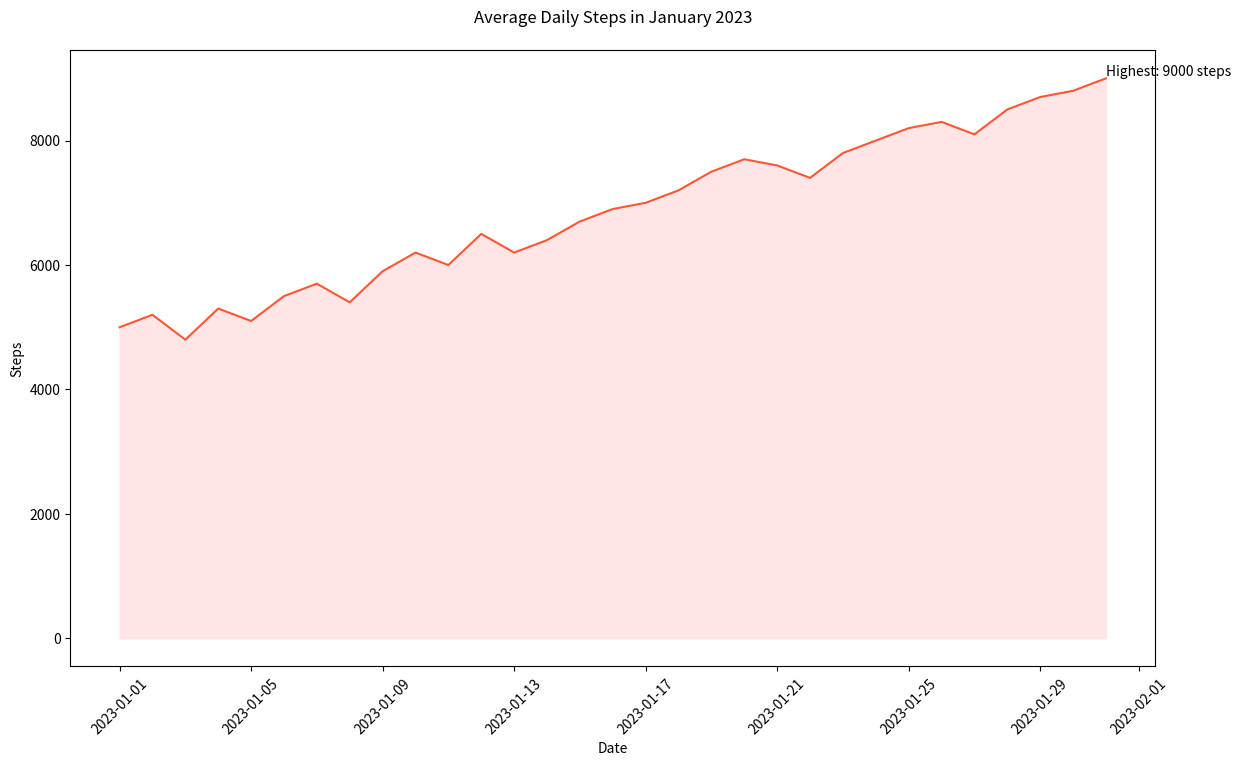

Recreate this plot in Python.

import seaborn as sns
import pandas as pd
import matplotlib.pyplot as plt

# Creating the DataFrame
data = {
    'Date': ["2023-01-01", "2023-01-02", "2023-01-03", "2023-01-04", "2023-01-05",
             "2023-01-06", "2023-01-07", "2023-01-08", "2023-01-09", "2023-01-10",
             "2023-01-11", "2023-01-12", "2023-01-13", "2023-01-14", "2023-01-15",
             "2023-01-16", "2023-01-17", "2023-01-18", "2023-01-19", "2023-01-20",
             "2023-01-21", "2023-01-22", "2023-01-23", "2023-01-24", "2023-01-25",
             "2023-01-26", "2023-01-27", "2023-01-28", "2023-01-29", "2023-01-30",
             "2023-01-31"],
    'Steps': [5000, 5200, 4800, 5300, 5100, 5500, 5700, 5400, 5900, 6200, 6000, 6500, 
              6200, 6400, 6700, 6900, 7000, 7200, 7500, 7700, 7600, 7400, 7800, 8000, 
              8200, 8300, 8100, 8500, 8700, 8800, 9000]
}
df = pd.DataFrame(data)
df['Date'] = pd.to_datetime(df['Date'])

# Set the width and height of the figure
plt.figure(figsize=(14, 8))

# Create an area plot
sns.lineplot(data=df, x='Date', y='Steps', color='#ff5733')

# Fill the area under the line
plt.fill_between(df['Date'], df['Steps'], color="#ffe6e6")

# Rotate x-tick labels for better visibility
plt.xticks(rotation=45)

# Annotation for the highest step count in the dataset
highest_steps_date = df.loc[df['Steps'].idxmax(), 'Date']
highest_steps = df['Steps'].max()
plt.text(highest_steps_date, highest_steps, f'Highest: {highest_steps} steps', ha='left', va='bottom')

# Setting chart title and labels
plt.title("Average Daily Steps in January 2023", pad=20)
plt.xlabel("Date")
plt.ylabel("Steps")

# Show the plot
plt.show()
